Run: headless pygame with SDL's dummy video driver; simulated clock (each Clock.tick advances the game by its frame time, no real sleeping); random seed 0; keys injected as events and as key.get_pressed() state; no mouse input.
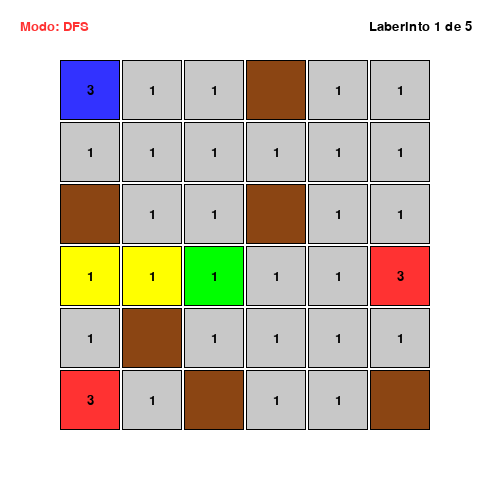
Frame 1 of 4 · flips 1–60 · no input
Frame 2 of 4 · flips 61–180 · tapped SPACE, RETURN · held RIGHT (→), D · screen unchanged from frame 1, image omitted
Frame 3 of 4 · flips 181–300 · held DOWN (↓), S · screen unchanged from frame 2, image omitted
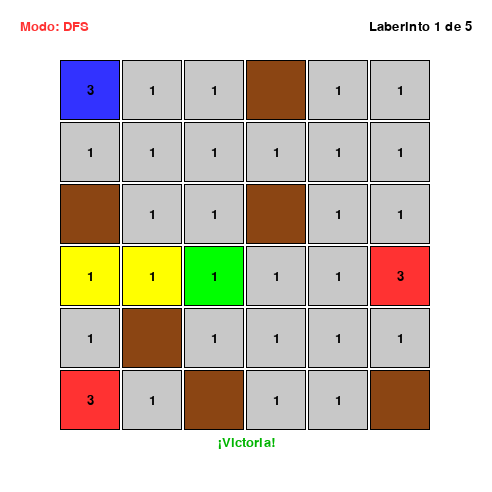
Frame 4 of 4 · flips 301–420 · held LEFT (←), A, UP (↑), W

The pygame program that drew these frames:

import pygame
import random

TAMAÑO_CELDA = 60
MARGEN = 2
TAMAÑO_FUENTE = 20
PADDING_VENTANA = 60
RETARDO_PASO = 1000  # milisegundos entre pasos

WHITE = (255, 255, 255)
GRAY = (200, 200, 200)
BLACK = (0, 0, 0)
GREEN = (0, 255, 0)
RED = (255, 50, 50)
BLUE = (50, 50, 255)
YELLOW = (255, 255, 0)
PURPLE = (160, 32, 240)
BROWN = (139, 69, 19)  # Color para murallas


# === FUNCIONES DE GRILLA Y VECINOS ===

def generar_grilla(n, k, probabilidad_muralla=0.3):
    #Genera una grilla NxN aleatoria con murallas y k salidas
    grilla = [[1 for _ in range(n)] for _ in range(n)]
    
    # Genera murallas
    for i in range(n):
        for j in range(n):
            if random.random() < probabilidad_muralla:
                grilla[i][j] = 0                                 # (valor 0 representa muralla)
    
    # Se asegura de que el inicio y al menos k celdas sean usables (valor >= 1)
    inicio = (0, 0)
    grilla[inicio[0]][inicio[1]] = random.randint(1, n//2)
    
    # Genera k salidas potenciales
    salidas = []
    intentos = 0
    while len(salidas) < k and intentos < 100:
        i, j = random.randint(0, n-1), random.randint(0, n-1)
        if (i, j) != inicio and grilla[i][j] != 0:
            salidas.append((i, j))
            grilla[i][j] = random.randint(1, n//2)               # Asigna un valor de salto aleatorio a la salida
        intentos += 1
    
    # Garantiza que la función cumpla con generar las k salidas después de los 100 intentos
    while len(salidas) < k:
        for i in range(n):
            for j in range(n):
                if (i, j) != inicio and grilla[i][j] != 0 and (i, j) not in salidas:
                    salidas.append((i, j))
                    grilla[i][j] = random.randint(1, n//2)
                    if len(salidas) == k:
                        break
            if len(salidas) == k:
                break
    
    # Elije una salida válida aleatoriamente
    meta_valida = random.choice(salidas)
    
    return inicio, meta_valida, grilla, salidas

def obtener_vecinos(posicion, grilla):
    m, n = len(grilla), len(grilla[0])
    i, j = posicion
    
    # Si es una muralla no tiene vecinos
    if grilla[i][j] == 0:
        return []
    
    salto = grilla[i][j]
    direcciones = [(-salto, 0), (salto, 0), (0, -salto), (0, salto)]
    vecinos = []
    
    for di, dj in direcciones:
        ni, nj = i + di, j + dj
        if 0 <= ni < m and 0 <= nj < n and grilla[ni][nj] != 0:  # No saltar a murallas
            vecinos.append((ni, nj))                             #añade esta estimación a la lista de vecinos
    return vecinos

def dibujar_grilla(pantalla, grilla, inicio, meta, salidas, camino, fuente, modo, indice, total, victoria):
    filas, columnas = len(grilla), len(grilla[0])
    pantalla.fill(WHITE)

    for i in range(filas):
        for j in range(columnas):
            x = j * (TAMAÑO_CELDA + MARGEN) + PADDING_VENTANA
            y = i * (TAMAÑO_CELDA + MARGEN) + PADDING_VENTANA
            rect = pygame.Rect(x, y, TAMAÑO_CELDA, TAMAÑO_CELDA)

            # Asignación de colores según el tipo de celda
            if grilla[i][j] == 0:  # Muralla
                color = BROWN
            elif (i, j) == inicio:
                color = BLUE
            elif (i, j) == meta:
                color = GREEN
            elif (i, j) in salidas and (i, j) != meta:
                color = RED  # Salidas no válidas
            elif camino and (i, j) in camino:
                color = YELLOW
            else:
                color = GRAY  # Celdas normales

            pygame.draw.rect(pantalla, color, rect)
            pygame.draw.rect(pantalla, BLACK, rect, 1)  # Dibuja el borde del rectángulo

            # Dibuja el número (valor de salto) solo si no es muralla
            if grilla[i][j] != 0:
                texto = fuente.render(str(grilla[i][j]), True, BLACK)
                texto_rect = texto.get_rect(center=rect.center)
                pantalla.blit(texto, texto_rect)

    # Muestra información
    texto_modo = fuente.render(f"Modo: {modo.upper()}", True, RED)
    pantalla.blit(texto_modo, (20, 20))

    texto_nivel = fuente.render(f"Laberinto {indice + 1} de {total}", True, BLACK)
    ancho_ventana = pantalla.get_width()
    texto_nivel_rect = texto_nivel.get_rect(topright=(ancho_ventana - 20, 20))
    pantalla.blit(texto_nivel, texto_nivel_rect)

    if victoria:
        texto_victoria = fuente.render("¡Victoria!", True, (0, 180, 0))
        texto_victoria_rect = texto_victoria.get_rect(center=(pantalla.get_width() // 2, pantalla.get_height() - 50))
        pantalla.blit(texto_victoria, texto_victoria_rect)


# === FUNCIONES DE BÚSQUEDA ===

def DFS(inicio, meta, grilla):
    pila = [(inicio, [inicio])]
    visitados = set()
    
    while pila:
        actual, camino = pila.pop()
        if actual == meta:
            return camino
        if actual in visitados:
            continue
        visitados.add(actual)
        
        for vecino in obtener_vecinos(actual, grilla):
            if vecino not in visitados:
                pila.append((vecino, camino + [vecino]))
    
    return None

def main():
    pygame.init()
    fuente = pygame.font.SysFont("Arial", TAMAÑO_FUENTE)
    reloj = pygame.time.Clock()
    
    # Parámetros de generación de laberintos
    n = 6   # Tamaño de la grilla (NxN)
    k = 3   # Número de salidas
    num_laberintos = 5  # Número total de laberintos
    
    # Genera laberintos aleatorios
    laberintos = []
    for _ in range(num_laberintos):
        inicio, meta, grilla, salidas = generar_grilla(n, k)
        laberintos.append((inicio, meta, grilla, salidas))
    
    # Imprime resultados al iniciar
    print("\n=#= Soluciones encontradas =#=")
    for idx, (inicio, meta, grilla, salidas) in enumerate(laberintos):
        print(f"Laberinto #{idx + 1}")
        resultado_dfs = DFS(inicio, meta, grilla)
        print("DFS:", len(resultado_dfs)-1 if resultado_dfs else "No hay solución\n")

    indice = 0
    modo = 'dfs'
    animando = False
    victoria = False

    inicio, meta, grilla, salidas = laberintos[indice]
    camino = DFS(inicio, meta, grilla)
    camino_visible = camino.copy() if camino else []

    def actualizar_geometria_grilla(grilla):
        ancho = len(grilla[0]) * (TAMAÑO_CELDA + MARGEN) + 2 * PADDING_VENTANA
        alto = len(grilla) * (TAMAÑO_CELDA + MARGEN) + 2 * PADDING_VENTANA
        return pygame.display.set_mode((ancho, alto))

    pantalla = actualizar_geometria_grilla(grilla)
    indice_paso = 0
    ejecutando = True

    while ejecutando:
        dibujar_grilla(pantalla, grilla, inicio, meta, salidas, camino_visible, fuente, modo, indice, len(laberintos), victoria)
        pygame.display.flip()
        reloj.tick(60)

        if animando and camino:                                # Muestra la animación de la solución de cada agente
            if indice_paso < len(camino):
                camino_visible = camino[:indice_paso + 1]
                indice_paso += 1
                pygame.time.delay(RETARDO_PASO)
            else:
                animando = False
                victoria = True

        # Cerramos la ventana si se dal click a la X
        for evento in pygame.event.get():
            if evento.type == pygame.QUIT: 
                ejecutando = False

            elif evento.type == pygame.KEYDOWN:                # Evento: presionar tecla 'n'
                if evento.key == pygame.K_n and indice < len(laberintos) - 1:
                    # Siguiente laberinto
                    indice += 1
                    inicio, meta, grilla, salidas = laberintos[indice]
                    pantalla = actualizar_geometria_grilla(grilla)
                    camino = DFS(inicio, meta, grilla)
                    indice_paso = 0
                    camino_visible = []  # limpia el camino dibujado
                    animando = False
                    victoria = False
                    
                elif evento.key == pygame.K_b and indice > 0:  # Evento: presionar la tecla 'b'
                    # Laberinto anterior
                    indice -= 1
                    inicio, meta, grilla, salidas = laberintos[indice]
                    pantalla = actualizar_geometria_grilla(grilla)
                    camino = DFS(inicio, meta, grilla)
                    indice_paso = 0
                    camino_visible = []
                    animando = False
                    victoria = False
                    
                elif evento.key == pygame.K_a and camino:      # Evento: presionar la tecla 'a'
                    # Anima solución
                    indice_paso = 0
                    camino_visible = []
                    animando = True
                    victoria = False
                    
                elif evento.key == pygame.K_r:                 # Evento: presionar la tecla 'r'
                    # Regenerar laberinto actual
                    inicio, meta, grilla, salidas = generar_grilla(n, k)
                    laberintos[indice] = (inicio, meta, grilla, salidas)
                    pantalla = actualizar_geometria_grilla(grilla)
                    camino = DFS(inicio, meta, grilla)
                    indice_paso = 0
                    camino_visible = []
                    animando = False
                    victoria = False

    pygame.quit()

if __name__ == "__main__":
    main()
